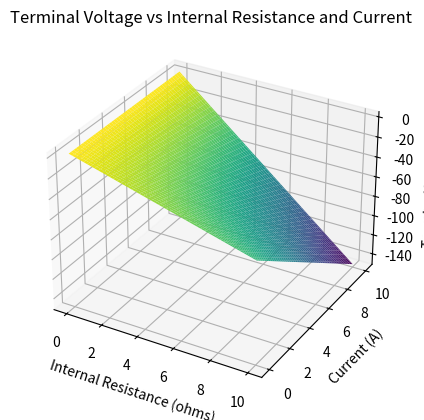

Python code for this plot:
import numpy as np
import sympy as sp

# Given data
delta_V = 2.00  # Change in terminal voltage (in volts)
delta_I = 5.00  # Change in current supplied (in amperes)

# Define variables
R_internal = sp.Symbol('R_internal')  # Internal resistance (in ohms)
I = sp.Symbol('I')  # Current supplied (in amperes)
V_emf = sp.Symbol('V_emf')  # Electromotive force (in volts)

# Ohm's Law: V = E - I * R, where V is terminal voltage, E is emf, and R is internal resistance
equation = sp.Eq(delta_V, V_emf - (I + delta_I) * (R_internal))

# Solve for internal resistance
internal_resistance_solution = sp.solve(equation, R_internal)

# Check if emf can be found
if internal_resistance_solution:
    emf_value = sp.solve(sp.Eq(delta_V, V_emf - I * internal_resistance_solution[0]), V_emf)
    if emf_value:
        emf = emf_value[0]
        print(f"Internal Resistance: {internal_resistance_solution[0]} ohms")
        print(f"Electromotive Force (emf): {emf} volts")
    else:
        print("Emf cannot be determined with the given information.")
else:
    print("Internal resistance solution not found.")

# Create a 3D visualization (example: a 3D plot)
import matplotlib.pyplot as plt
from mpl_toolkits.mplot3d import Axes3D

# Define a range of internal resistance and current values for visualization
R_internal_values = np.linspace(0, 10, 100)
I_values = np.linspace(0, 10, 100)

# Create a meshgrid for 3D plot
R_internal_mesh, I_mesh = np.meshgrid(R_internal_values, I_values)
delta_V_mesh = emf - (I_mesh + delta_I) * R_internal_mesh  # Terminal voltage

# Create a 3D plot
fig = plt.figure()
ax = fig.add_subplot(111, projection='3d')
ax.plot_surface(R_internal_mesh, I_mesh, delta_V_mesh, cmap='viridis')
ax.set_xlabel('Internal Resistance (ohms)')
ax.set_ylabel('Current (A)')
ax.set_zlabel('Terminal Voltage (V)')
ax.set_title('Terminal Voltage vs Internal Resistance and Current')

# Show the plot
plt.show()
